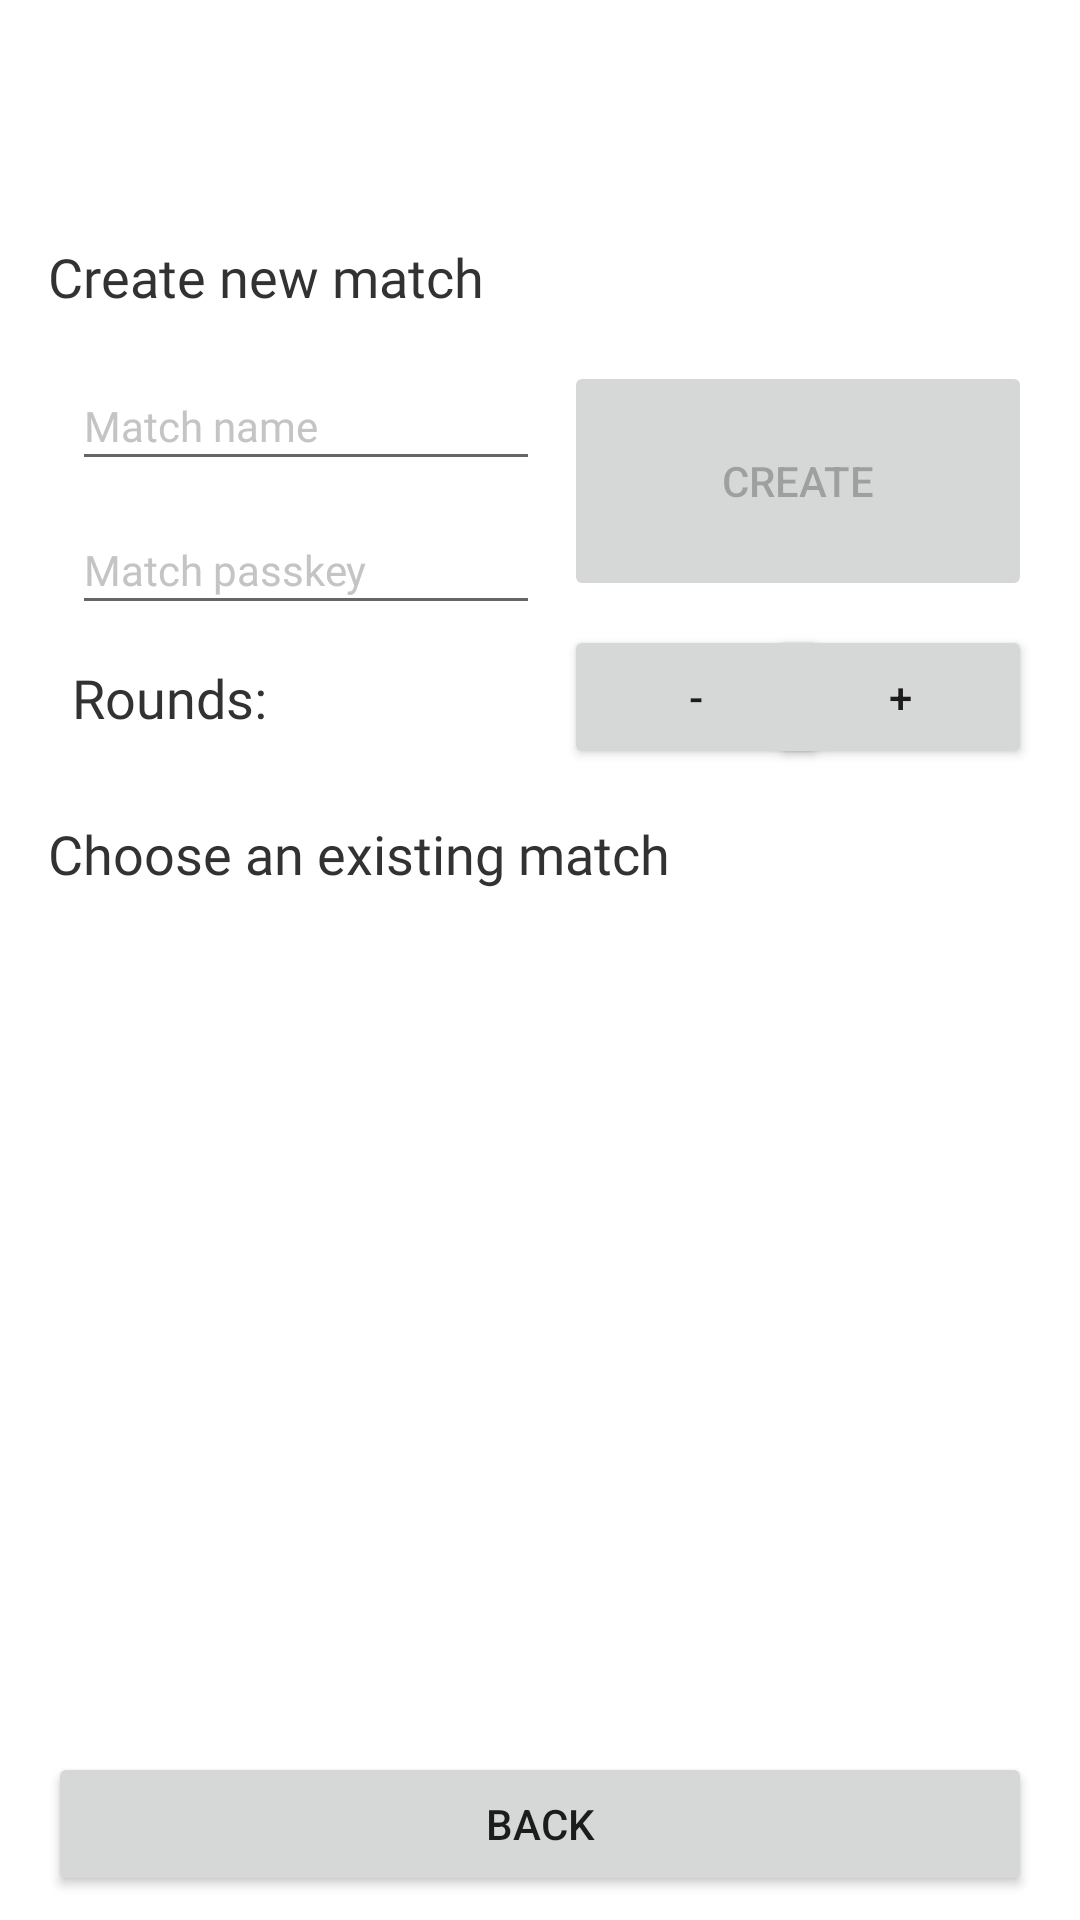

Produce the Android XML layout that renders to this screen, including the resource entries it uses.
<!-- AndroidManifest.xml: application theme AppTheme -->
<!-- res/layout/activity_matches.xml -->
<?xml version="1.0" encoding="utf-8"?>
<androidx.constraintlayout.widget.ConstraintLayout xmlns:android="http://schemas.android.com/apk/res/android"
    xmlns:app="http://schemas.android.com/apk/res-auto"
    xmlns:tools="http://schemas.android.com/tools"
    android:id="@+id/container"
    android:layout_width="match_parent"
    android:layout_height="match_parent"
    tools:context=".PresentationClasses.ChooseMatchActivity">

    <Button
        android:id="@+id/bt_return_to_match"
        android:layout_width="0dp"
        android:layout_height="wrap_content"
        android:layout_marginStart="16dp"
        android:layout_marginLeft="16dp"
        android:layout_marginTop="16dp"
        android:layout_marginEnd="16dp"
        android:layout_marginRight="16dp"
        android:text="@string/return_to_game_button"
        android:visibility="invisible"
        app:layout_constraintEnd_toEndOf="parent"
        app:layout_constraintHorizontal_bias="0.0"
        app:layout_constraintStart_toStartOf="parent"
        app:layout_constraintTop_toTopOf="parent"
        tools:visibility="invisible" />

    <TextView
        android:id="@+id/tv_new_match"
        android:layout_width="wrap_content"
        android:layout_height="wrap_content"
        android:layout_marginTop="16dp"
        android:fontFamily="@font/days_one"
        android:text="@string/create_new_match"
        android:textColor="@color/colorPrimaryDark"
        android:textSize="18sp"
        app:layout_constraintEnd_toEndOf="parent"
        app:layout_constraintHorizontal_bias="0.0"
        app:layout_constraintStart_toStartOf="@+id/bt_return_to_match"
        app:layout_constraintTop_toBottomOf="@+id/bt_return_to_match" />

    <EditText
        android:id="@+id/et_match_name"
        android:layout_width="0dp"
        android:layout_height="40dp"
        android:layout_marginStart="8dp"
        android:layout_marginLeft="8dp"
        android:layout_marginTop="16dp"
        android:layout_marginEnd="8dp"
        android:layout_marginRight="8dp"
        android:autofillHints=""
        android:ems="10"
        android:fontFamily="@font/days_one"
        android:hint="@string/match_name"
        android:inputType="textPersonName"
        android:maxLength="15"
        android:textColorHint="@color/colorPrimaryLight"
        android:textSize="14sp"
        app:layout_constraintEnd_toStartOf="@id/bt_create_match"
        app:layout_constraintHorizontal_bias="0.0"
        app:layout_constraintStart_toStartOf="@+id/tv_new_match"
        app:layout_constraintTop_toBottomOf="@+id/tv_new_match" />

    <EditText
        android:id="@+id/et_match_passkey"
        android:layout_width="0dp"
        android:layout_height="40dp"
        android:layout_marginTop="8dp"
        android:autofillHints=""
        android:ems="10"
        android:fontFamily="@font/days_one"
        android:hint="@string/match_passkey"
        android:inputType="textPassword"
        android:maxLength="15"
        android:textColor="@color/colorPrimaryDark"
        android:textColorHint="@color/colorPrimaryLight"
        android:textSize="14sp"
        app:layout_constraintEnd_toEndOf="@+id/et_match_name"
        app:layout_constraintHorizontal_bias="0.0"
        app:layout_constraintStart_toStartOf="@+id/et_match_name"
        app:layout_constraintTop_toBottomOf="@+id/et_match_name" />

    <Button
        android:id="@+id/bt_create_match"
        android:layout_width="0dp"
        android:layout_height="0dp"
        android:layout_marginEnd="16dp"
        android:layout_marginRight="16dp"
        android:layout_marginBottom="8dp"
        android:enabled="false"
        android:text="@string/create_match_button"
        app:layout_constraintBottom_toTopOf="@+id/bt_remove_round"
        app:layout_constraintEnd_toEndOf="parent"
        app:layout_constraintHorizontal_bias="1.0"
        app:layout_constraintStart_toEndOf="@+id/et_match_name"
        app:layout_constraintTop_toTopOf="@+id/et_match_name" />

    <TextView
        android:id="@+id/tv_choose_match"
        android:layout_width="wrap_content"
        android:layout_height="wrap_content"
        android:layout_marginTop="16dp"
        android:fontFamily="@font/days_one"
        android:text="@string/choose_existing_match"
        android:textColor="@color/colorPrimaryDark"
        android:textSize="18sp"
        app:layout_constraintStart_toStartOf="@+id/tv_new_match"
        app:layout_constraintTop_toBottomOf="@+id/bt_remove_round" />

    <ScrollView
        android:id="@+id/sv_ready_matches"
        android:layout_width="0dp"
        android:layout_height="0dp"
        android:layout_marginStart="8dp"
        android:layout_marginLeft="8dp"
        android:layout_marginTop="16dp"
        android:layout_marginEnd="16dp"
        android:layout_marginRight="16dp"
        android:layout_marginBottom="16dp"
        app:layout_constraintBottom_toTopOf="@+id/bt_back"
        app:layout_constraintEnd_toEndOf="parent"
        app:layout_constraintHorizontal_bias="0.0"
        app:layout_constraintStart_toStartOf="@+id/tv_choose_match"
        app:layout_constraintTop_toBottomOf="@+id/tv_choose_match">

        <LinearLayout
            android:id="@+id/ll_ready_matches"
            android:layout_width="match_parent"
            android:layout_height="wrap_content"
            android:orientation="vertical"></LinearLayout>
    </ScrollView>

    <Button
        android:id="@+id/bt_back"
        android:layout_width="0dp"
        android:layout_height="wrap_content"
        android:layout_marginStart="16dp"
        android:layout_marginLeft="16dp"
        android:layout_marginEnd="16dp"
        android:layout_marginRight="16dp"
        android:layout_marginBottom="8dp"
        android:text="@string/back_button"
        app:layout_constraintBottom_toBottomOf="parent"
        app:layout_constraintEnd_toEndOf="parent"
        app:layout_constraintHorizontal_bias="1.0"
        app:layout_constraintStart_toStartOf="parent" />

    <TextView
        android:id="@+id/tv_rounds"
        android:layout_width="0dp"
        android:layout_height="wrap_content"
        android:fontFamily="@font/days_one"
        android:text="@string/rounds"
        android:textColor="@color/colorPrimaryDark"
        android:textSize="18sp"
        app:layout_constraintBottom_toBottomOf="@+id/bt_remove_round"
        app:layout_constraintEnd_toEndOf="@+id/et_match_passkey"
        app:layout_constraintStart_toStartOf="@+id/et_match_passkey"
        app:layout_constraintTop_toTopOf="@+id/bt_remove_round" />

    <Button
        android:id="@+id/bt_remove_round"
        android:layout_width="wrap_content"
        android:layout_height="wrap_content"
        android:layout_marginStart="8dp"
        android:layout_marginLeft="8dp"
        android:text="@string/minus"
        app:layout_constraintStart_toEndOf="@+id/tv_rounds"
        app:layout_constraintTop_toBottomOf="@+id/et_match_passkey" />

    <Button
        android:id="@+id/bt_add_round"
        android:layout_width="wrap_content"
        android:layout_height="wrap_content"
        android:layout_marginStart="8dp"
        android:layout_marginLeft="8dp"
        android:layout_marginEnd="16dp"
        android:layout_marginRight="16dp"
        android:text="@string/plus"
        android:textSize="14sp"
        app:layout_constraintBottom_toBottomOf="@+id/bt_remove_round"
        app:layout_constraintEnd_toEndOf="parent"
        app:layout_constraintHorizontal_bias="1.0"
        app:layout_constraintStart_toEndOf="@+id/bt_remove_round"
        app:layout_constraintTop_toTopOf="@+id/bt_remove_round" />

</androidx.constraintlayout.widget.ConstraintLayout>
<!-- resources referenced by this layout -->
<resources>
  <color name="colorPrimaryDark">#323232</color>
  <color name="colorPrimaryLight">#C5C4C4</color>
  <string name="back_button">Back</string>
  <string name="choose_existing_match">Choose an existing match</string>
  <string name="create_match_button">Create</string>
  <string name="create_new_match">Create new match</string>
  <string name="match_name">Match name</string>
  <string name="match_passkey">Match passkey</string>
  <string name="minus">-</string>
  <string name="plus">+</string>
  <string name="return_to_game_button">Return to the game</string>
  <string name="rounds">Rounds: </string>
  <style name="AppTheme" parent="Theme.MaterialComponents.Light.NoActionBar">
          
          <item name="colorPrimary">@color/colorPrimaryLight</item>
          <item name="colorPrimaryDark">@color/colorPrimaryDark</item>
          <item name="colorAccent">@color/colorPrimaryDark</item>
          <item name="materialButtonStyle">@style/customButton</item>
      </style>
  <style name="customButton" parent="Widget.MaterialComponents.Button">
          <item name="android:textColor">@color/colorPrimaryLight</item>
          <item name="android:textSize">18sp</item>
          <item name="android:fontFamily">@font/days_one</item>
          <item name="backgroundTint">@null</item>
          <item name="android:background">@drawable/custom_button</item>
      </style>
  <!-- drawable custom_button (drawable) -->
  <?xml version="1.0" encoding="utf-8"?>
  <selector xmlns:android="http://schemas.android.com/apk/res/android">
      
      <item android:drawable="@drawable/custom_button_unpress" android:state_pressed="false"/>
  
      
      <item android:drawable="@drawable/custom_button_press" android:state_pressed="true"/>
  
  </selector>
  <!-- drawable custom_button_unpress (drawable) -->
  <?xml version="1.0" encoding="utf-8"?>
  <shape xmlns:android="http://schemas.android.com/apk/res/android" android:shape="rectangle">
      <solid android:color="@color/colorPrimaryDark"/>
      <corners android:radius="8dp" />
  
  </shape>
  <!-- drawable custom_button_press (drawable) -->
  <?xml version="1.0" encoding="utf-8"?>
  <shape xmlns:android="http://schemas.android.com/apk/res/android" android:shape="rectangle">
      <gradient
          android:startColor="@color/colorPrimaryDark"
          android:centerX="50%"
          android:centerColor="@color/colorPrimaryDark"
          android:endColor="@color/colorBlack"
          android:angle="315" />
      <corners android:radius="8dp" />
  
  </shape>
  <color name="colorBlack">#000000</color>
</resources>
